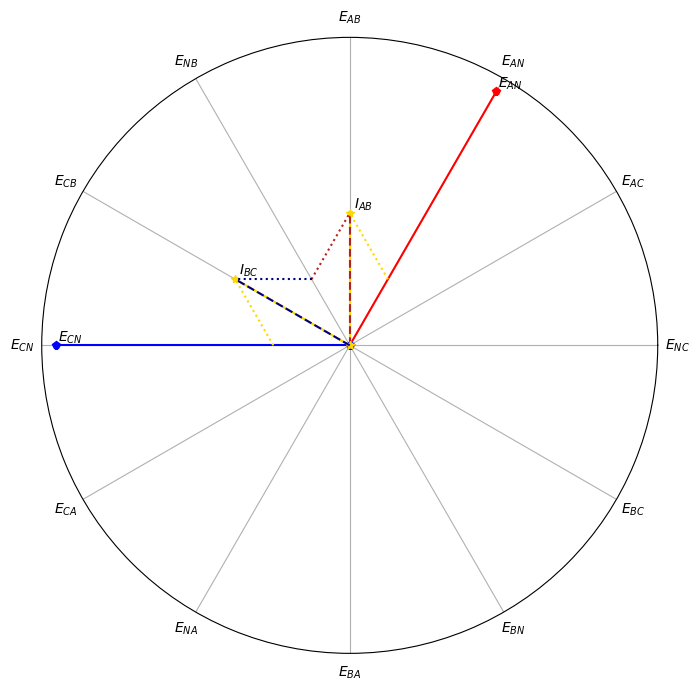

The script that saved this image:
import math
import cmath

import numpy as np
import matplotlib.pyplot as plt

def mapRange (x, from_min, from_max, to_min, to_max):
    return (x - from_min) * (to_max - to_min) / (from_max - from_min) + to_min

#creates the plot for the polar graph
fig = plt.figure()
ax = fig.add_subplot(111, polar=True)
ax.set_rmax(5.05)
z = np.array([r'$E_{NC}$', r'$E_{AC}$', r'$E_{AN}$',
                    r'$E_{AB}$',  r'$E_{NB}$', r'$E_{CB}$',
                    r'$E_{CN}$', r'$E_{CA}$', r'$E_{NA}$',
                    r'$E_{BA}$', r'$E_{BN}$',  r'$E_{BC}$'])
plt.xticks([0,0.523598776,1.047197551,1.570796327,2.094395102,
            2.617993878,3.141592654,3.665191429,4.188790205,
            4.71238898,5.235987756,5.759586532], z)
ax.set_rgrids([], angle=345.)
fig.set_size_inches(8, 8, forward=False)


#                      A Phase                      #
rectangularVolts_A = cmath.rect(120, math.radians(0+60))
rectangularCurrent_A = cmath.rect(5, math.radians(0+60))

x = cmath.polar(rectangularVolts_A)
plt.polar([0,(x[1])],[0,x[0]],marker='p',color='red')
ax.annotate(r'$E_{AN}$', xy=(x[1], x[0]), xytext=(10,0),
            textcoords='offset points', ha='center', va='bottom')

#                      B Phase                      #
rectangularVolts_B = cmath.rect(0, math.radians(0+300))
rectangularCurrent_B = cmath.rect(5, math.radians(0+120))

x = cmath.polar(rectangularVolts_B)
plt.polar([0,(x[1])],[0,x[0]],marker='p',color='yellow')
#ax.annotate(r'$E_{AN}$', xy=(x[1], x[0]), xytext=(10,0),
#            textcoords='offset points', ha='center', va='bottom')


#                      C Phase                      #
rectangularVolts_C = cmath.rect(120, math.radians(0+180))
rectangularCurrent_C = cmath.rect(5, math.radians(0+180))

x = cmath.polar(rectangularVolts_C)
plt.polar([0,(x[1])],[0,x[0]],marker='p',color='blue')
ax.annotate(r'$E_{CN}$', xy=(x[1], x[0]), xytext=(10,0),
            textcoords='offset points', ha='center', va='bottom')

#                      AB Phase                      #
rectangularCurrent_AB = rectangularCurrent_A + rectangularCurrent_B
x = cmath.polar(rectangularCurrent_AB)
plt.polar([0,(x[1])],[0,mapRange(x[0],0,20,0,125)],marker='*',color='gold',linestyle = '-')
plt.polar([0,(x[1])],[0,mapRange(x[0],0,20,0,125)],marker=' ',color='firebrick',linestyle = '--')
ax.annotate(r'$I_{AB}$', xy=(x[1], mapRange(x[0],0,20,0,125)), xytext=(10,0),
            textcoords='offset points', ha='center', va='bottom')
z = cmath.polar(rectangularCurrent_A)
plt.polar([z[1],(x[1])],[mapRange(z[0],0,20,0,125),mapRange(x[0],0,20,0,125)],marker='',color='gold',linestyle = ':')
z = cmath.polar(rectangularCurrent_B)
plt.polar([z[1],(x[1])],[mapRange(z[0],0,20,0,125),mapRange(x[0],0,20,0,125)],marker=' ',color='firebrick',linestyle = ':')

#                      CB Phase                      #
rectangularCurrent_AB = rectangularCurrent_C + rectangularCurrent_B
x = cmath.polar(rectangularCurrent_AB)
plt.polar([0,(x[1])],[0,mapRange(x[0],0,20,0,125)],marker='*',color='gold',linestyle = '-')
plt.polar([0,(x[1])],[0,mapRange(x[0],0,20,0,125)],marker=' ',color='navy',linestyle = '--')
ax.annotate(r'$I_{BC}$', xy=(x[1], mapRange(x[0],0,20,0,125)), xytext=(10,0),
            textcoords='offset points', ha='center', va='bottom')
z = cmath.polar(rectangularCurrent_C)
plt.polar([z[1],(x[1])],[mapRange(z[0],0,20,0,125),mapRange(x[0],0,20,0,125)],marker='',color='gold',linestyle = ':')
z = cmath.polar(rectangularCurrent_B)
plt.polar([z[1],(x[1])],[mapRange(z[0],0,20,0,125),mapRange(x[0],0,20,0,125)],marker=' ',color='navy',linestyle = ':')
plt.show()

